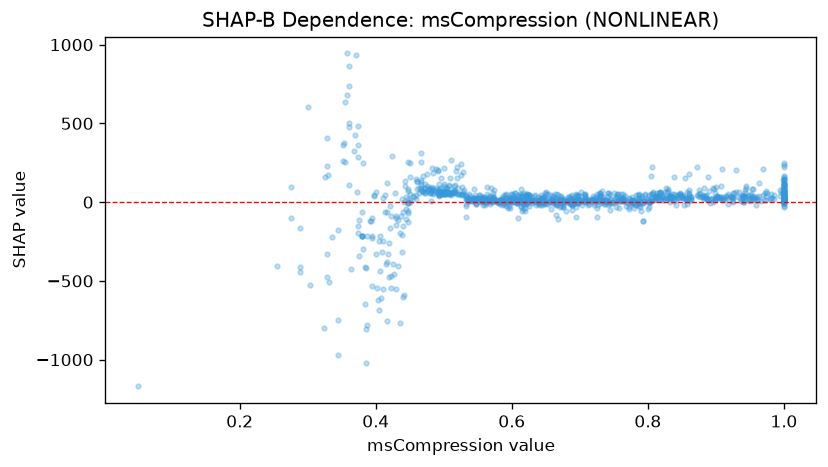

The table this chart was drawn from, first rows:
feature_value, shap_value
0.44, -60.07
1.0, 18.82
0.536, 9.426
0.913, 20.57
0.698, -7.656
0.37, 427.4
0.571, 21.87
0.957, 30.5
0.336, -220
0.694, 11.12
0.508, 53.38
0.644, -16.48
0.64, 1.923
0.397, 41.86
0.823, 16.3
0.709, -1.319
0.808, 17.68
0.595, 11.82
0.52, 50.9
0.667, -11.9
0.598, 11.41
0.617, -11.13
0.829, 18.44
0.586, 5.894
1.0, 24.87
0.625, 15.37
0.839, 9.479
0.943, 32.56
0.887, 21.72
1.0, 30.3
0.776, 1.302
0.472, 57.76
0.803, 9.831
0.628, 8.846
0.479, 74.17
0.456, 30.99
0.561, 15.48
0.48, 55.58
0.827, 28.07
0.746, 3.736
1.0, 22.11
0.898, 22.19
0.78, 9.394
0.579, 2.632
0.563, -1.657
1.0, 25.65
0.724, 8.114
0.559, 0.5425
0.421, -164.5
0.948, 26.29
0.641, -6.512
0.985, 20.34
0.393, -117.5
0.63, 31.93
0.562, 15.91
0.544, 20.43
0.812, 41.73
0.842, 46.31
0.752, 20.96
0.661, 16.49
... 1,100 more rows
